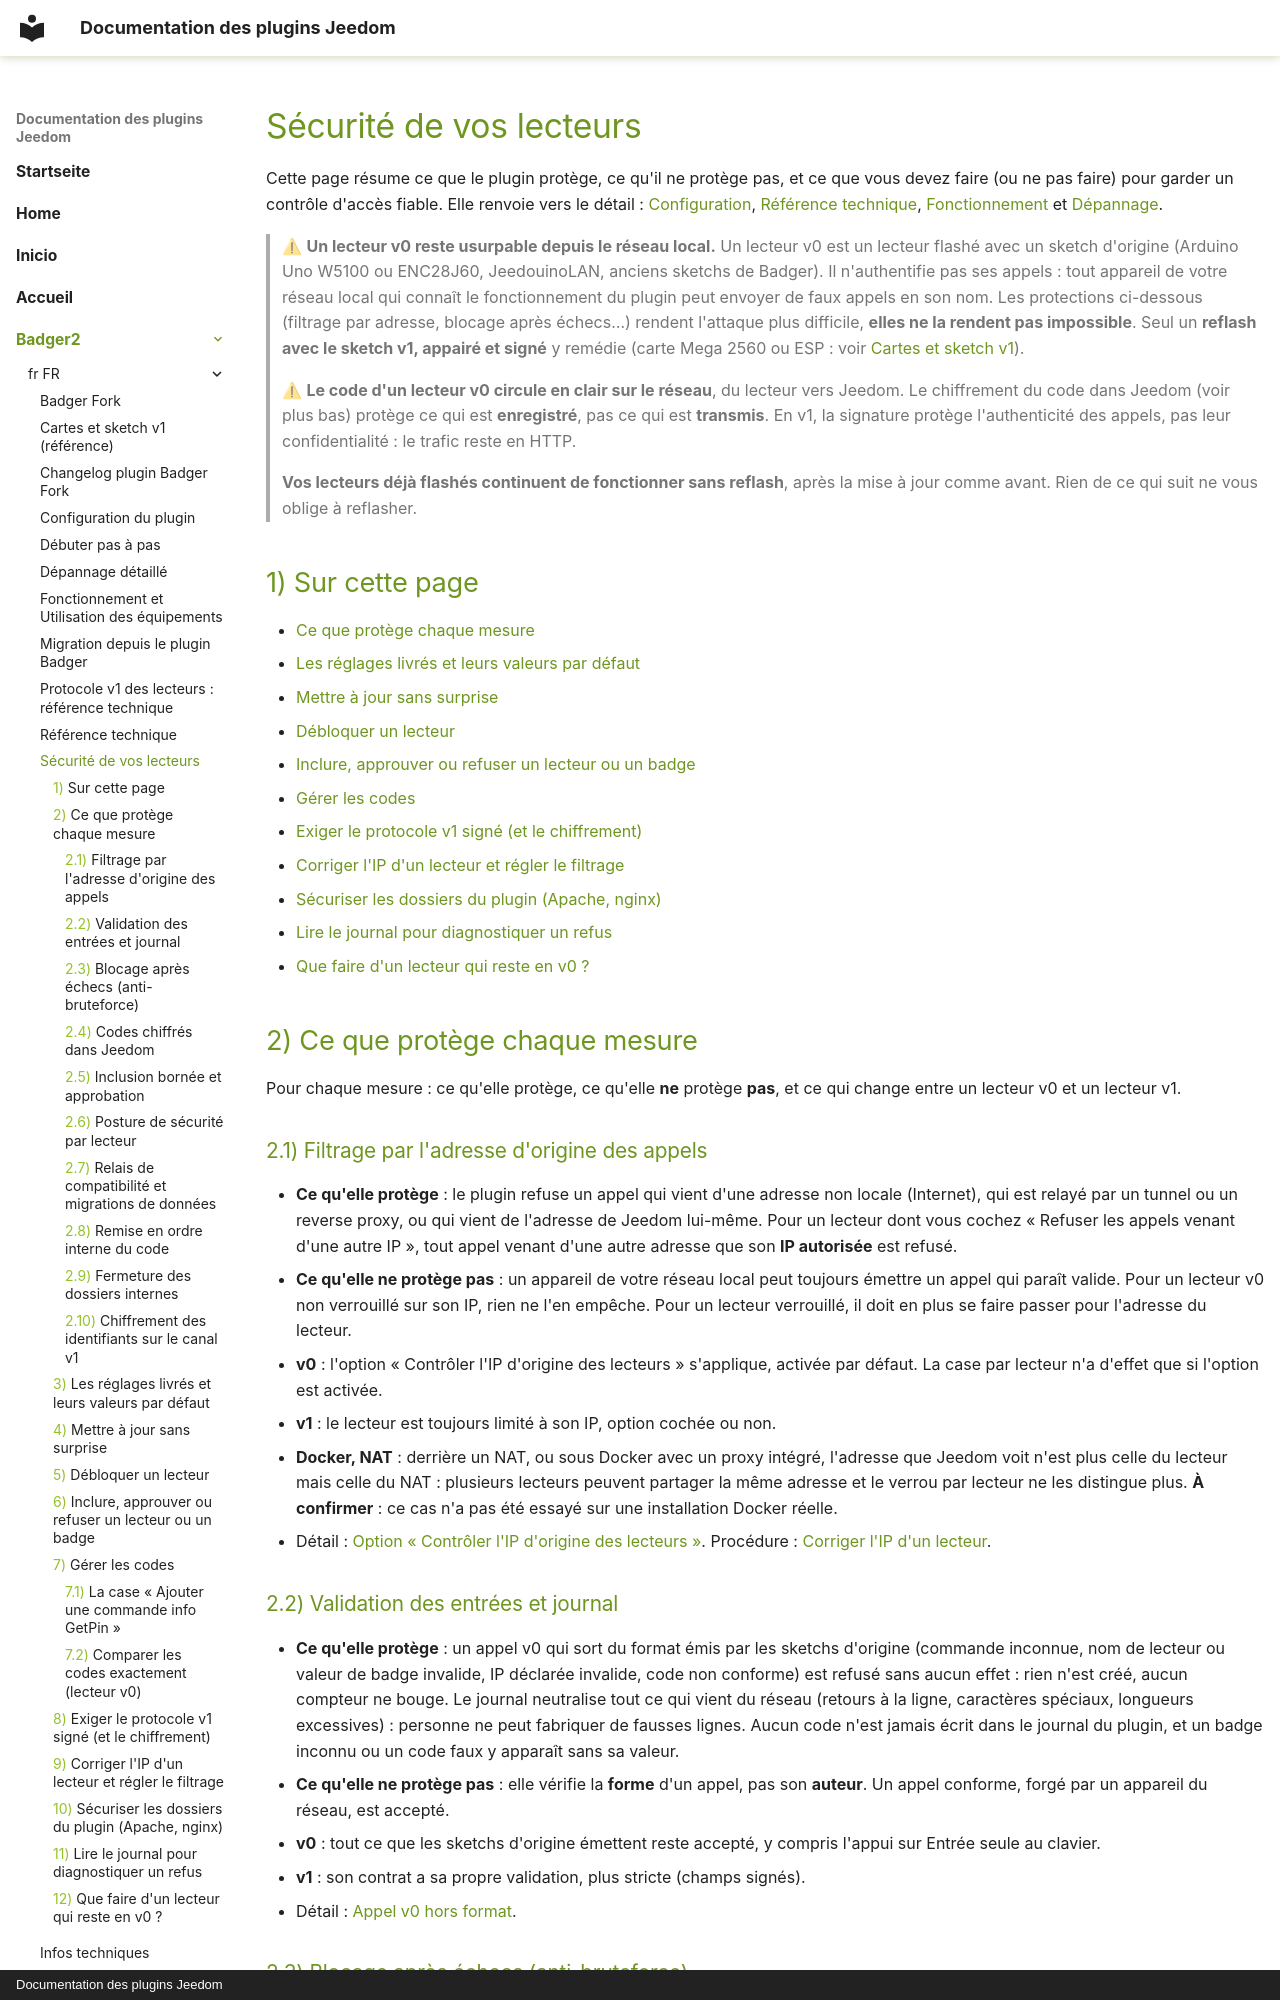

repository: superdcat/JeedomDocs · page: badger2/fr_FR/securite/index.html · generator: mkdocs · copyright: Documentation des plugins Jeedom

# Sécurité de vos lecteurs

Cette page résume ce que le plugin protège, ce qu'il ne protège pas, et ce que vous devez faire (ou ne pas faire) pour garder un contrôle d'accès fiable. Elle renvoie vers le détail : [Configuration](configuration.md), [Référence technique](reference.md), [Fonctionnement](fonctionement.md) et [Dépannage](depannage.md).

> ⚠ **Un lecteur v0 reste usurpable depuis le réseau local.** Un lecteur v0 est un lecteur flashé avec un sketch d'origine (Arduino Uno W5100 ou ENC28J60, JeedouinoLAN, anciens sketchs de Badger). Il n'authentifie pas ses appels : tout appareil de votre réseau local qui connaît le fonctionnement du plugin peut envoyer de faux appels en son nom. Les protections ci-dessous (filtrage par adresse, blocage après échecs…) rendent l'attaque plus difficile, **elles ne la rendent pas impossible**. Seul un **reflash avec le sketch v1, appairé et signé** y remédie (carte Mega 2560 ou ESP : voir [Cartes et sketch v1](cartes-et-sketch-v1.md)).
>
> ⚠ **Le code d'un lecteur v0 circule en clair sur le réseau**, du lecteur vers Jeedom. Le chiffrement du code dans Jeedom (voir plus bas) protège ce qui est **enregistré**, pas ce qui est **transmis**. En v1, la signature protège l'authenticité des appels, pas leur confidentialité : le trafic reste en HTTP.
>
> **Vos lecteurs déjà flashés continuent de fonctionner sans reflash**, après la mise à jour comme avant. Rien de ce qui suit ne vous oblige à reflasher.

## Sur cette page

- [Ce que protège chaque mesure](#mesures)
- [Les réglages livrés et leurs valeurs par défaut](#reglages-securite)
- [Mettre à jour sans surprise](#mise-a-jour-sans-surprise)
- [Débloquer un lecteur](#proc-debloquer)
- [Inclure, approuver ou refuser un lecteur ou un badge](#proc-inclusion)
- [Gérer les codes](#proc-codes)
- [Exiger le protocole v1 signé (et le chiffrement)](#proc-exiger-v1)
- [Corriger l'IP d'un lecteur et régler le filtrage](#proc-ip)
- [Sécuriser les dossiers du plugin (Apache, nginx)](#proc-arborescence)
- [Lire le journal pour diagnostiquer un refus](#proc-journal)
- [Que faire d'un lecteur qui reste en v0 ?](#lecteur-v0-durable)

<a id="mesures"></a>
## Ce que protège chaque mesure

Pour chaque mesure : ce qu'elle protège, ce qu'elle **ne** protège **pas**, et ce qui change entre un lecteur v0 et un lecteur v1.

<a id="mesure-filtrage-ip"></a>
### Filtrage par l'adresse d'origine des appels

- **Ce qu'elle protège** : le plugin refuse un appel qui vient d'une adresse non locale (Internet), qui est relayé par un tunnel ou un reverse proxy, ou qui vient de l'adresse de Jeedom lui-même. Pour un lecteur dont vous cochez « Refuser les appels venant d'une autre IP », tout appel venant d'une autre adresse que son **IP autorisée** est refusé.
- **Ce qu'elle ne protège pas** : un appareil de votre réseau local peut toujours émettre un appel qui paraît valide. Pour un lecteur v0 non verrouillé sur son IP, rien ne l'en empêche. Pour un lecteur verrouillé, il doit en plus se faire passer pour l'adresse du lecteur.
- **v0** : l'option « Contrôler l'IP d'origine des lecteurs » s'applique, activée par défaut. La case par lecteur n'a d'effet que si l'option est activée.
- **v1** : le lecteur est toujours limité à son IP, option cochée ou non.
- **Docker, NAT** : derrière un NAT, ou sous Docker avec un proxy intégré, l'adresse que Jeedom voit n'est plus celle du lecteur mais celle du NAT : plusieurs lecteurs peuvent partager la même adresse et le verrou par lecteur ne les distingue plus. **À confirmer** : ce cas n'a pas été essayé sur une installation Docker réelle.
- Détail : [Option « Contrôler l'IP d'origine des lecteurs »](configuration.md#controle-ip-origine). Procédure : [Corriger l'IP d'un lecteur](#proc-ip).

<a id="mesure-validation"></a>
### Validation des entrées et journal

- **Ce qu'elle protège** : un appel v0 qui sort du format émis par les sketchs d'origine (commande inconnue, nom de lecteur ou valeur de badge invalide, IP déclarée invalide, code non conforme) est refusé sans aucun effet : rien n'est créé, aucun compteur ne bouge. Le journal neutralise tout ce qui vient du réseau (retours à la ligne, caractères spéciaux, longueurs excessives) : personne ne peut fabriquer de fausses lignes. Aucun code n'est jamais écrit dans le journal du plugin, et un badge inconnu ou un code faux y apparaît sans sa valeur.
- **Ce qu'elle ne protège pas** : elle vérifie la **forme** d'un appel, pas son **auteur**. Un appel conforme, forgé par un appareil du réseau, est accepté.
- **v0** : tout ce que les sketchs d'origine émettent reste accepté, y compris l'appui sur Entrée seule au clavier.
- **v1** : son contrat a sa propre validation, plus stricte (champs signés).
- Détail : [Appel v0 hors format](depannage.md#appel-v0-hors-format).

<a id="mesure-blocage"></a>
